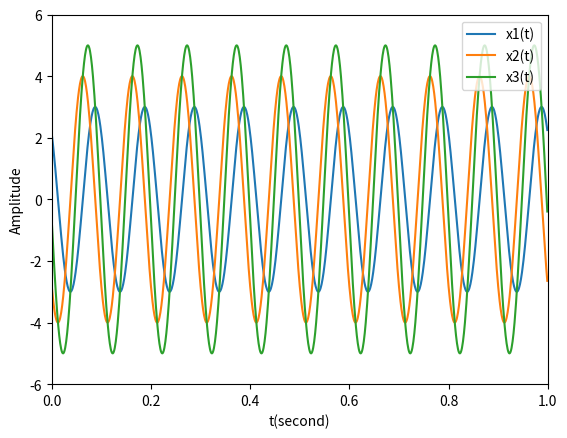

Write Python code to recreate this figure.
import numpy as np 
import matplotlib.pyplot as plt

class FuntionBuild():
    def __init__(self):
        self.t = np.linspace(0,1,1000,endpoint = False)
        self.x1 = 3 * np.cos(2 * np.pi * 10 * self.t + np.pi/4)
        self.x2 = 4 * np.cos(2 * np.pi * 10 * self.t + 3 * np.pi/4)
        self.x3 = self.x1 + self.x2
        plt.plot(self.t,self.x1,'-',label='x1(t)')
        plt.plot(self.t,self.x2,'-',label='x2(t)')
        plt.plot(self.t,self.x3,'-',label='x3(t)')

        plt.legend(loc = 'upper right')
        plt.xlabel('t(second)')
        plt.ylabel('Amplitude')
        plt.axis([0,1,-6,6])



if __name__ == "__main__":
    f1 = FuntionBuild()
    plt.show()
